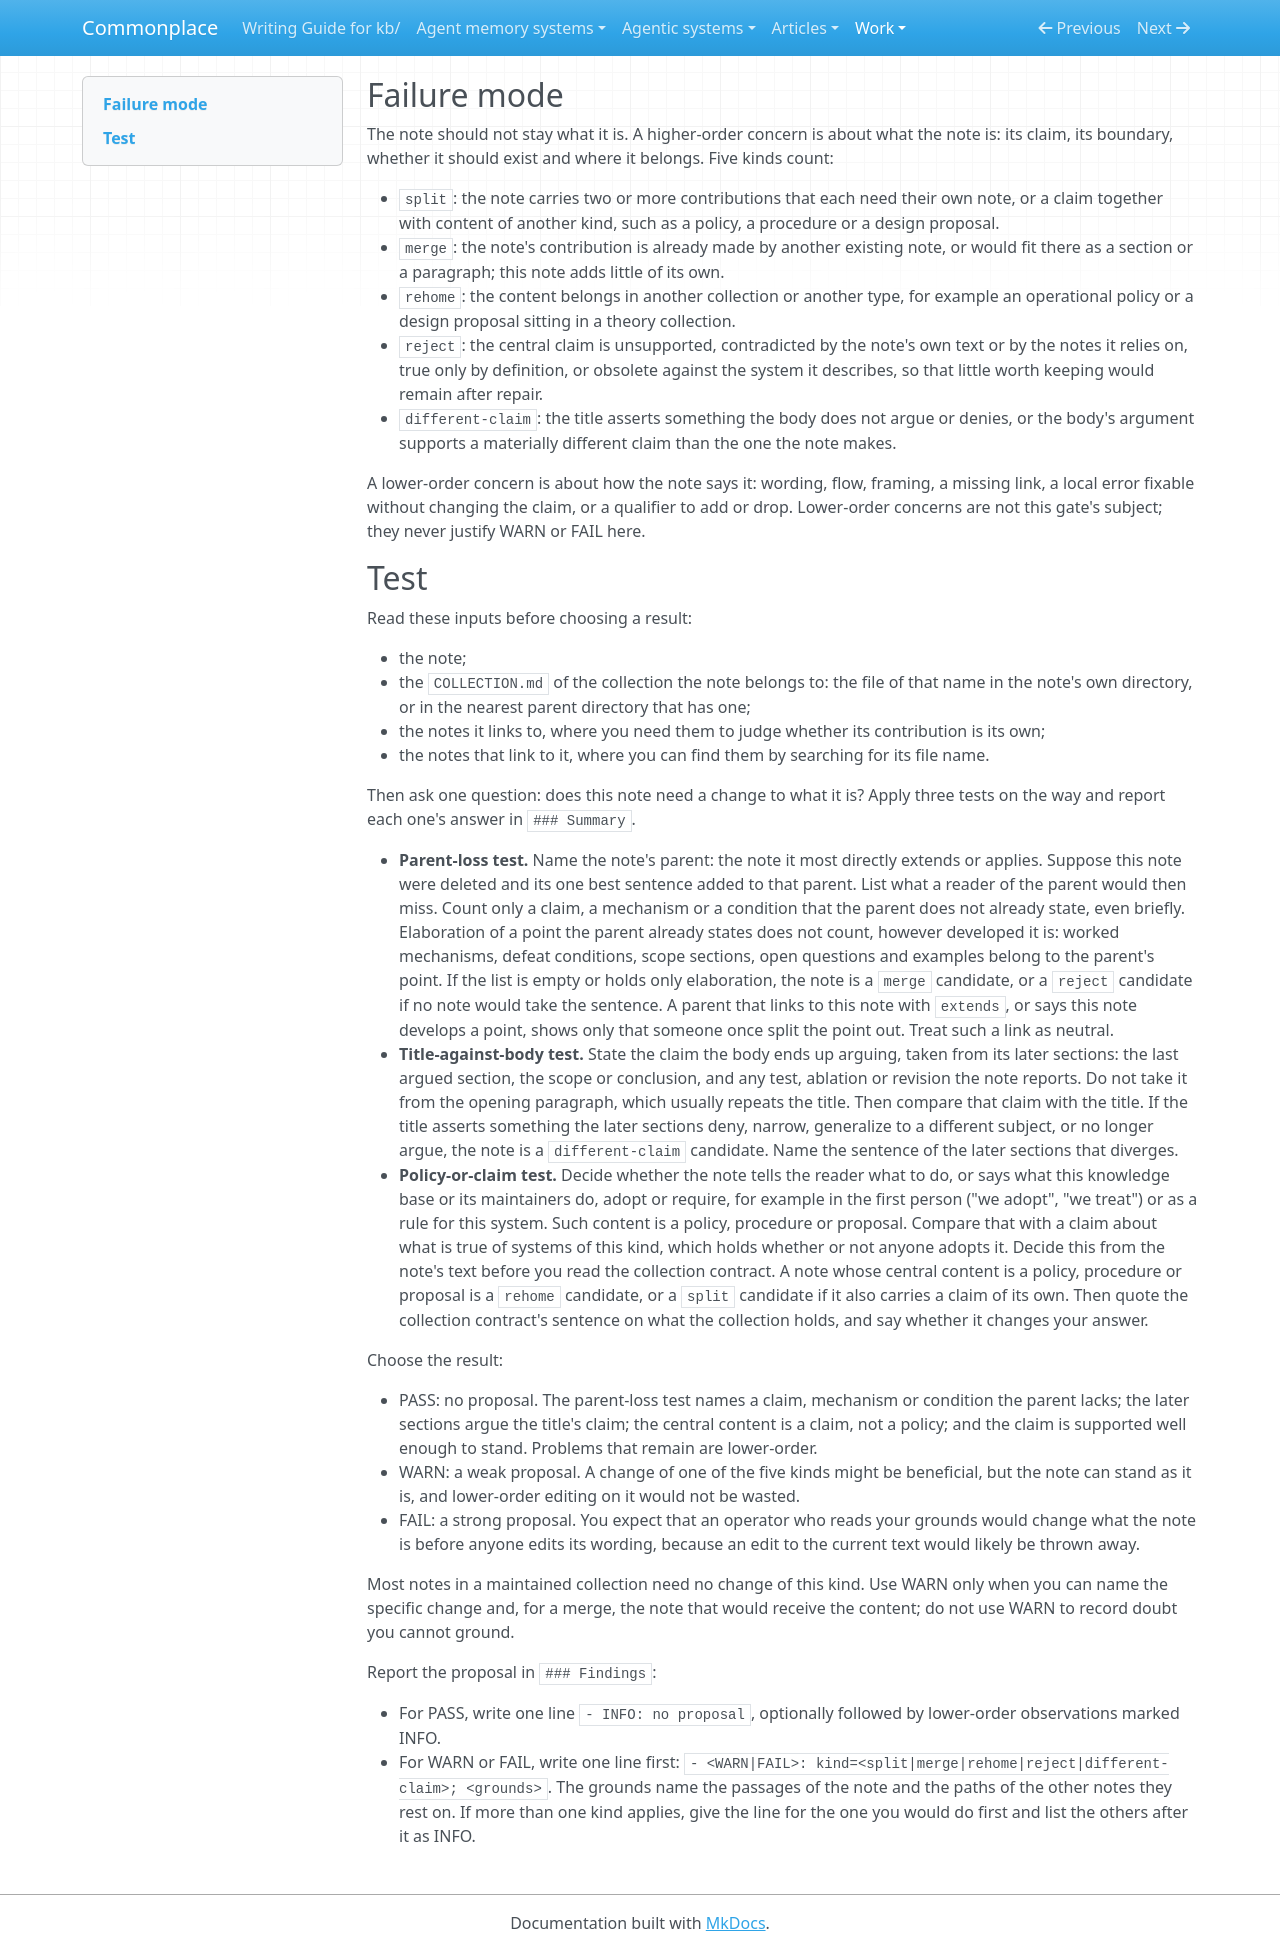

repository: zby/commonplace · page: work/higher-order-check-evaluation/wordings/direct-tests-repeat/index.html · generator: mkdocs

---
gate_id: higher-order/direct-tests-repeat
name: Higher-order concern, asked directly with three tests
description: 'The note needs a change to what it is (a split, a merge, a rehome, a rejection or a different claim), judged directly with a parent-loss test, a title-against-body test and a policy-or-claim place test.'
type: types/review-gate.md
lens: higher-order
watches: [title, description, body]
staleness: changed
---

## Failure mode

The note should not stay what it is. A higher-order concern is about what
the note is: its claim, its boundary, whether it should exist and where it
belongs. Five kinds count:

- `split`: the note carries two or more contributions that each need their
  own note, or a claim together with content of another kind, such as a
  policy, a procedure or a design proposal.
- `merge`: the note's contribution is already made by another existing note,
  or would fit there as a section or a paragraph; this note adds little of
  its own.
- `rehome`: the content belongs in another collection or another type, for
  example an operational policy or a design proposal sitting in a theory
  collection.
- `reject`: the central claim is unsupported, contradicted by the note's own
  text or by the notes it relies on, true only by definition, or obsolete
  against the system it describes, so that little worth keeping would remain
  after repair.
- `different-claim`: the title asserts something the body does not argue or
  denies, or the body's argument supports a materially different claim than
  the one the note makes.

A lower-order concern is about how the note says it: wording, flow, framing,
a missing link, a local error fixable without changing the claim, or a
qualifier to add or drop. Lower-order concerns are not this gate's subject;
they never justify WARN or FAIL here.

## Test

Read these inputs before choosing a result:

- the note;
- the `COLLECTION.md` of the collection the note belongs to: the file of
  that name in the note's own directory, or in the nearest parent directory
  that has one;
- the notes it links to, where you need them to judge whether its
  contribution is its own;
- the notes that link to it, where you can find them by searching for its
  file name.

Then ask one question: does this note need a change to what it is? Apply
three tests on the way and report each one's answer in `### Summary`.

- **Parent-loss test.** Name the note's parent: the note it most directly
  extends or applies. Suppose this note were deleted and its one best
  sentence added to that parent. List what a reader of the parent would
  then miss. Count only a claim, a mechanism or a condition that the parent
  does not already state, even briefly. Elaboration of a point the parent
  already states does not count, however developed it is: worked
  mechanisms, defeat conditions, scope sections, open questions and
  examples belong to the parent's point. If the list is empty or holds only
  elaboration, the note is a `merge` candidate, or a `reject` candidate if
  no note would take the sentence. A parent that links to this note with
  `extends`, or says this note develops a point, shows only that someone
  once split the point out. Treat such a link as neutral.
- **Title-against-body test.** State the claim the body ends up arguing,
  taken from its later sections: the last argued section, the scope or
  conclusion, and any test, ablation or revision the note reports. Do not
  take it from the opening paragraph, which usually repeats the title. Then
  compare that claim with the title. If the title asserts something the
  later sections deny, narrow, generalize to a different subject, or no
  longer argue, the note is a `different-claim` candidate. Name the
  sentence of the later sections that diverges.
- **Policy-or-claim test.** Decide whether the note tells the reader what
  to do, or says what this knowledge base or its maintainers do, adopt or
  require, for example in the first person ("we adopt", "we treat") or as a
  rule for this system. Such content is a policy, procedure or proposal.
  Compare that with a claim about what is true of systems of this kind,
  which holds whether or not anyone adopts it. Decide this from the note's
  text before you read the collection contract. A note whose central
  content is a policy, procedure or proposal is a `rehome` candidate, or a
  `split` candidate if it also carries a claim of its own. Then quote the
  collection contract's sentence on what the collection holds, and say
  whether it changes your answer.

Choose the result:

- PASS: no proposal. The parent-loss test names a claim, mechanism or
  condition the parent lacks; the later sections argue the title's claim;
  the central content is a claim, not a policy; and the claim is supported
  well enough to stand. Problems that remain are lower-order.
- WARN: a weak proposal. A change of one of the five kinds might be
  beneficial, but the note can stand as it is, and lower-order editing on
  it would not be wasted.
- FAIL: a strong proposal. You expect that an operator who reads your grounds
  would change what the note is before anyone edits its wording, because an
  edit to the current text would likely be thrown away.

Most notes in a maintained collection need no change of this kind. Use WARN
only when you can name the specific change and, for a merge, the note that
would receive the content; do not use WARN to record doubt you cannot ground.

Report the proposal in `### Findings`:

- For PASS, write one line `- INFO: no proposal`, optionally followed by
  lower-order observations marked INFO.
- For WARN or FAIL, write one line first:
  `- <WARN|FAIL>: kind=<split|merge|rehome|reject|different-claim>; <grounds>`.
  The grounds name the passages of the note and the paths of the other notes
  they rest on. If more than one kind applies, give the line for the one you
  would do first and list the others after it as INFO.
